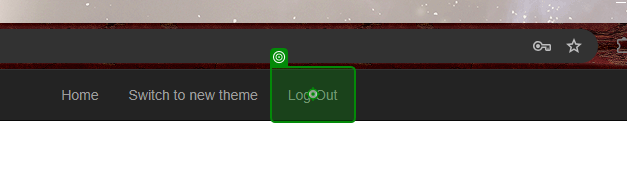
Task: Generate the security hash for each client based on their personal information.
Workflow: System1_Close

Step 1: click on the link 'Log Out' in window 'ACME System 1 - Dashboard' (chrome.exe)
